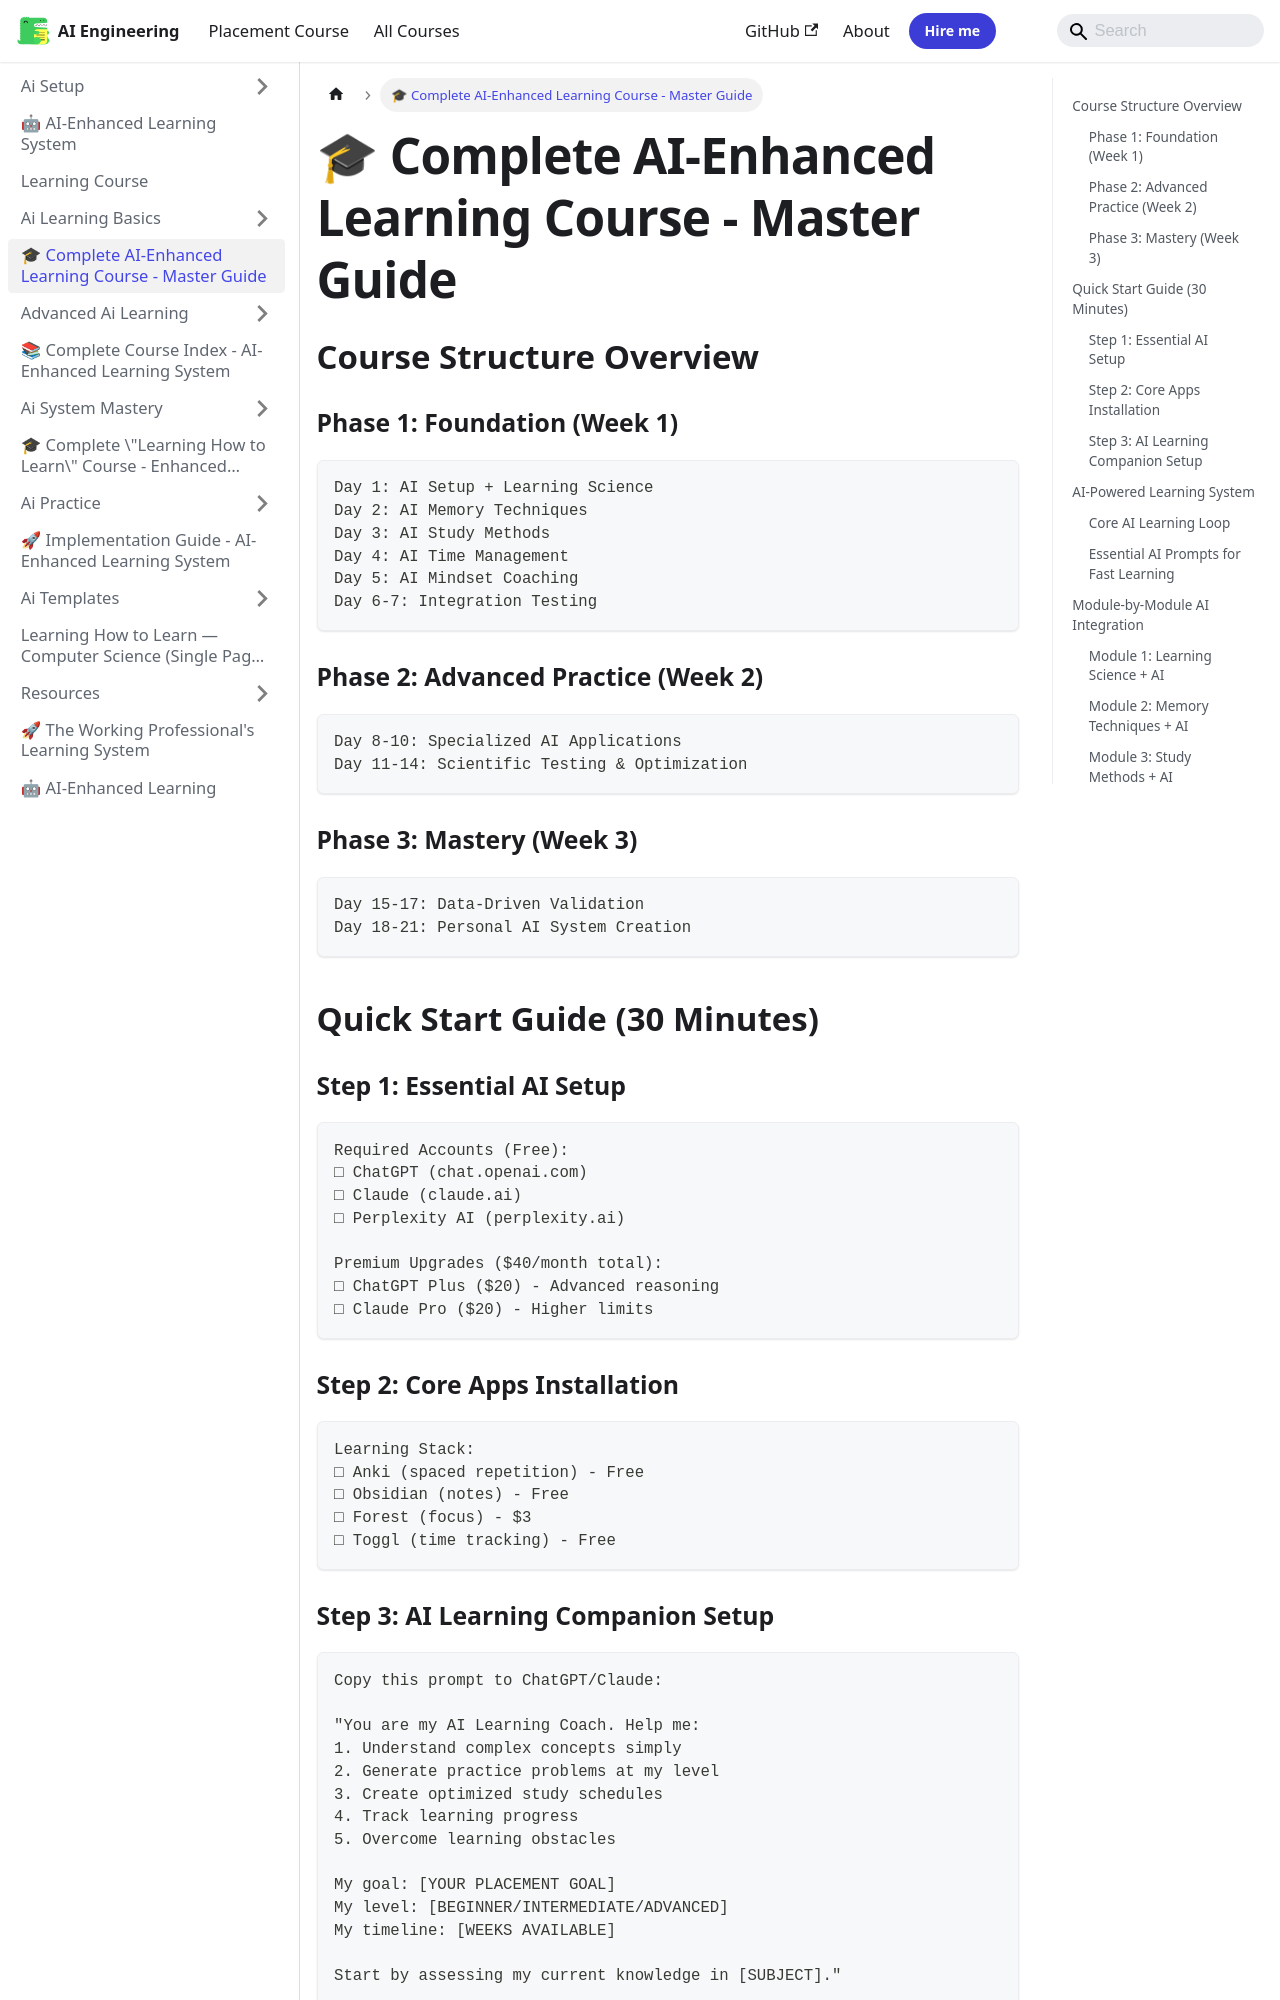

repository: Raushan666java/ai-engineering-journey · page: learning-course/COMPLETE_COURSE_GUIDE/index.html · generator: mkdocs

---
id: "COMPLETE_COURSE_GUIDE"
slug: "/learning-course/COMPLETE_COURSE_GUIDE"
title: "🎓 Complete AI-Enhanced Learning Course - Master Guide"
sidebar_label: "🎓 Complete AI-Enhanced Learning Course - Master Guide"
sidebar_position: 2
description: "Provide insights and tomorrow's optimization plan.\""
---

## Course Structure Overview

### Phase 1: Foundation (Week 1)
```
Day 1: AI Setup + Learning Science
Day 2: AI Memory Techniques  
Day 3: AI Study Methods
Day 4: AI Time Management
Day 5: AI Mindset Coaching
Day 6-7: Integration Testing
```

### Phase 2: Advanced Practice (Week 2)
```
Day 8-10: Specialized AI Applications
Day 11-14: Scientific Testing & Optimization
```

### Phase 3: Mastery (Week 3)
```
Day 15-17: Data-Driven Validation
Day 18-21: Personal AI System Creation
```

## Quick Start Guide (30 Minutes)

### Step 1: Essential AI Setup
```
Required Accounts (Free):
□ ChatGPT (chat.openai.com)
□ Claude (claude.ai)
□ Perplexity AI (perplexity.ai)

Premium Upgrades ($40/month total):
□ ChatGPT Plus ($20) - Advanced reasoning
□ Claude Pro ($20) - Higher limits
```

### Step 2: Core Apps Installation
```
Learning Stack:
□ Anki (spaced repetition) - Free
□ Obsidian (notes) - Free
□ Forest (focus) - $3
□ Toggl (time tracking) - Free
```
